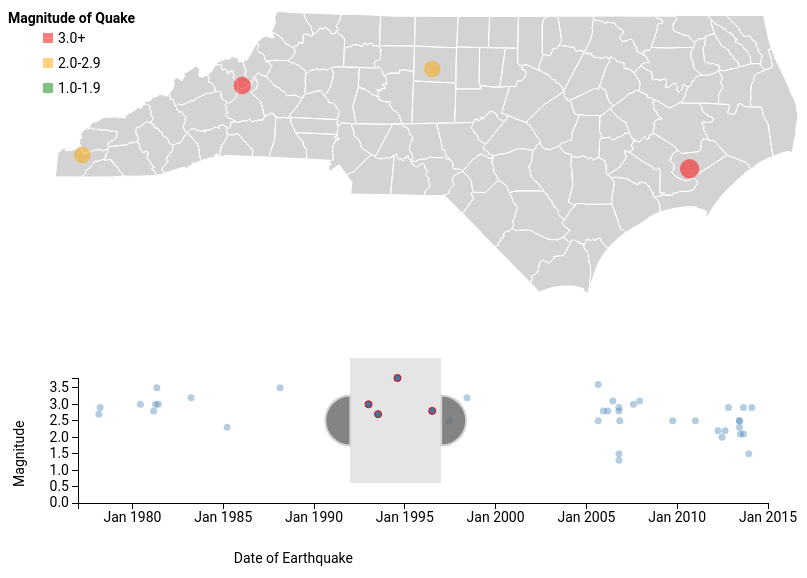
D3 v3 page, settled after 480 driven frames (8 s of simulated time); the page loaded 1 data file(s).


        (window.onload = function() {
            var data = [
                {"date":"2014-02-11","magnitude":"2.9","lat":"35.2961","lon":"-76.6283","location":"21km NE of Bayboro"},
                {"date":"2013-12-10","magnitude":"1.5","lat":"35.2763","lon":"-83.2983","location":"11km WSW of Cullowhee"},
                {"date":"2013-08-28","magnitude":"2.1","lat":"35.2986","lon":"-82.4917","location":"0km W of Valley Hill"},
                {"date":"2013-08-25","magnitude":"2.9","lat":"36.1645","lon":"-81.6665","location":"3km NNE of Blowing Rock"},
                {"date":"2013-06-24","magnitude":"2.1","lat":"35.1506","lon":"-77.6413","location":"13km SSW of Kinston"},
                {"date":"2013-06-07","magnitude":"2.3","lat":"35.2931","lon":"-83.3143","location":"11km SW of Sylva"},
                {"date":"2013-06-06","magnitude":"2.5","lat":"35.2895","lon":"-83.3133","location":"12km WSW of Cullowhee"},
                {"date":"2013-06-06","magnitude":"2.5","lat":"35.2868","lon":"-83.31","location":"11km W of Cullowhee"},
                {"date":"2012-10-29","magnitude":"2.9","lat":"35.61","lon":"-82","location":"North Carolina"},
                {"date":"2012-08-21","magnitude":"2.2","lat":"35.709","lon":"-82.851","location":"North Carolina"},
                {"date":"2012-06-20","magnitude":"2","lat":"35.274","lon":"-83.332","location":"Tennessee-North Carolina border region"},
                {"date":"2012-03-31","magnitude":"2.2","lat":"35.083","lon":"-80.342","location":"North Carolina"},
                {"date":"2011-01-02","magnitude":"2.5","lat":"35.533","lon":"-83.384","location":"Tennessee-North Carolina border region"},
                {"date":"2009-10-03","magnitude":"2.5","lat":"35.3","lon":"-82.5","location":"North Carolina"},
                {"date":"2007-12-07","magnitude":"3.1","lat":"35.246","lon":"-82.161","location":"North Carolina"},
                {"date":"2007-08-04","magnitude":"3","lat":"35.49","lon":"-82.09","location":"North Carolina"},
                {"date":"2006-11-03","magnitude":"2.5","lat":"36.042","lon":"-80.258","location":"Virginia-North Carolina border region"},
                {"date":"2006-10-18","magnitude":"1.3","lat":"36.087","lon":"-80.308","location":"Virginia-North Carolina border region"},
                {"date":"2006-10-18","magnitude":"2.8","lat":"36.101","lon":"-80.303","location":"Virginia-North Carolina border region"},
                {"date":"2006-10-17","magnitude":"1.5","lat":"36.102","lon":"-80.308","location":"Virginia-North Carolina border region"},
                {"date":"2006-10-17","magnitude":"2.9","lat":"36.074","lon":"-80.29","location":"Virginia-North Carolina border region"},
                {"date":"2006-06-16","magnitude":"3.1","lat":"35.515","lon":"-83.229","location":"Tennessee-North Carolina border region"},
                {"date":"2006-03-06","magnitude":"2.8","lat":"35.895","lon":"-82.359","location":"North Carolina"},
                {"date":"2005-12-07","magnitude":"2.8","lat":"35.862","lon":"-82.38","location":"North Carolina"},
                {"date":"2005-08-25","magnitude":"2.5","lat":"35.876","lon":"-82.809","location":"North Carolina"},
                {"date":"2005-08-25","magnitude":"3.6","lat":"35.88","lon":"-82.8","location":"North Carolina"},
                {"date":"1998-06-05","magnitude":"3.2","lat":"35.479","lon":"-80.821","location":"North Carolina"},
                {"date":"1997-06-14","magnitude":"2.5","lat":"35.162","lon":"-82.499","location":"North Carolina"},
                {"date":"1996-07-05","magnitude":"2.8","lat":"35.2","lon":"-84","location":"North Carolina"},
                {"date":"1994-08-06","magnitude":"3.8","lat":"35.067","lon":"-76.751","location":"North Carolina"},
                {"date":"1993-07-12","magnitude":"2.7","lat":"36.035","lon":"-79.823","location":"Virginia-North Carolina border region"},
                {"date":"1993-01-01","magnitude":"3","lat":"35.877","lon":"-82.09","location":"North Carolina"},
                {"date":"1988-02-18","magnitude":"3.5","lat":"35.366","lon":"-83.853","location":"Tennessee-North Carolina border region"},
                {"date":"1985-03-19","magnitude":"2.3","lat":"35.303","lon":"-82.513","location":"North Carolina"},
                {"date":"1983-03-25","magnitude":"3.2","lat":"35.345","lon":"-82.462","location":"North Carolina"},
                {"date":"1981-06-03","magnitude":"3","lat":"36.205","lon":"-81.651","location":"Virginia-North Carolina border region"},
                {"date":"1981-05-05","magnitude":"3.5","lat":"35.33","lon":"-82.43","location":"North Carolina"},
                {"date":"1981-04-09","magnitude":"3","lat":"35.476","lon":"-82.073","location":"North Carolina"},
                {"date":"1981-03-04","magnitude":"2.8","lat":"35.712","lon":"-79.75","location":"North Carolina"},
                {"date":"1980-06-10","magnitude":"3","lat":"35.447","lon":"-82.879","location":"North Carolina"},
                {"date":"1978-03-22","magnitude":"2.9","lat":"36.201","lon":"-81.73","location":"Virginia-North Carolina border region"},
                {"date":"1978-02-25","magnitude":"2.7","lat":"36.19","lon":"-79.299","location":"Virginia-North Carolina border region"}
            ];

            var margin = {top: 20, right: 40, left: 70, bottom: 80},
                width = 800 - margin.left - margin.right,
                height = 225 - margin.top - margin.bottom,
                map_width = 800, map_height = 350;

            var tooltip = d3.select("body").append("div")
                            .attr("class", "tooltip")
                            .style("opacity", 0);

            var color = ["red", "orange", "green"];

            var format = d3.time.format("%Y-%m-%d").parse;

            // map
            var projection = d3.geo.mercator()
                    .translate([map_width/4, map_height/4])
                    .center([-80, 35.78])
                    .rotate([2.5, 0])
                    .scale([4800]);
            var path = d3.geo.path().projection(projection);

            d3.select("#grid").append("div")
                    .attr("id", "map");

            var map = d3.select("#map").append("svg")
                    .attr("width", map_width)
                    .attr("height", map_height)
                    .attr("transform", "translate(0,50)");
                  //  .attr("viewBox", "0 0 50 20");

            var legend = map.append("g")
                .attr("class", "legend")
                .attr("x", 5)
                .attr("y", 300)
                .attr("height", "auto")
                .attr("width", 295);

            legend.append("text")
                .attr("x", 0)
                .attr("y", 15)
                .attr("height",30)
                .attr("width",200)
                .style("fill", "black")
                .style("font-weight", "bold")
                .text("Magnitude of Quake");

            legend.selectAll('g').data(['3.0+', '2.0-2.9', '1.0-1.9'])
                .enter()
                .append('g')
                .each(function(d, i) {
                    var g = d3.select(this);
                    g.append("rect")
                        .attr("x", 35)
                        .attr("y", (i * 25) + 25)
                        .attr("width", 10)
                        .attr("height", 10)
                        .style("fill", color[i])
                        .style("opacity", "0.5");

                    g.append("text")
                        .attr("x", 50)
                        .attr("y", (i * 25) + 35)
                        .attr("height",30)
                        .attr("width",200)
                        .style("fill", "black")
                        .text(d);
            });

            var g = map.append("g");

            d3.json("CountyBoundary84.json", function(topo) {
                var start = d3.selectAll(".selected").data();

                g.selectAll("path")
                    .data(topo.features)
                    .enter()
                    .append("path")
                    .attr("d", path);

                render(start);
            });

            /**
             * Chart
             */
            // Create scales
            var xScale = d3.time.scale()
                    .domain([format("1977-01-01"),format("2015-01-01")])
                    .range([0, width]);

            var yScale = d3.scale.linear()
                    .domain([d3.max(data, function(d) { return d.magnitude; }), 0])
                    .range([0, height]);

            // Create Axis
            var xAxis = d3.svg.axis()
                .scale(xScale)
                .orient("bottom")
                .tickFormat(d3.time.format("%b %Y"));

            var yAxis = d3.svg.axis()
                .scale(yScale)
                .orient("left");

            var chart = d3.select("#grid").append("div")
                    .attr("id", "chart");

            var svg = d3.select("#chart").append("svg")
                    .attr("width", width + margin.left + margin.right)
                    .attr("height", height + margin.top + margin.bottom);

            svg.append("g")
                .attr("class", "x axis")
                .attr("transform", "translate("+ margin.left + "," + (height + margin.top) + ")")
                .call(xAxis);

            svg.append("text")
                .attr("x", width / 2)
                .attr("y", height + margin.bottom)
                .style("text-anchor", "end")
                .text("Date of Earthquake");

            svg.append("g")
                .attr("class", "y axis")
                .attr("transform", "translate(" + margin.left + "," + margin.top + ")")
                .call(yAxis);

            svg.append("text")
                .attr("transform", "rotate(-90)")
                .attr("x", -height /2)
                .attr("y", 6)
                .attr("dy", ".71em")
                .style("text-anchor", "end")
                .text("Magnitude");

            var circle = svg.append("g")
                .selectAll("circle")
                .data(data)
                .enter()
                .append("circle")
                .attr("transform", "translate("+ margin.left + "," + margin.top + ")")
                .attr("cx", function(d) { return xScale(format(d.date)); })
                .attr("cy", function(d) { return yScale(d.magnitude); })
                .attr("r", 3.5)
                .style("fill", "steelblue");

            // Add slider
            var brush = d3.svg.brush()
                .x(xScale)
                .extent([format("1992-01-01"), format("1997-01-01")])
                .on("brushstart", brushstart)
                .on("brush", brushmove)
                .on("brushend", brushend);

            var arc = d3.svg.arc()
                .outerRadius(height / 5)
                .startAngle(0)
                .endAngle(function(d, i) { return i ? -Math.PI : Math.PI; });

            var brushg = svg.append("g")
                .attr("class", "brush")
                .call(brush);

            brushg.selectAll(".resize").append("path")
                .attr("transform", "translate(" + margin.left + "," +  height / 2 + ")")
                .attr("d", arc);

            brushg.selectAll("rect")
                .attr("height", height)
                .attr("transform", "translate(" + margin.left + ",0)");

            // Pause briefly so initial selection doesn't render under the map
            setTimeout(function() {
                brushstart();
                brushmove();
            }, 1000);

            // Add notes
            d3.select("#grid")
                    .append("p")
                    .attr("class", "notes")
                    .text("Slider heavily based on Mike Bostock's brush handles example: http://bl.ocks.org/mbostock/4349545");
            d3.select("#grid")
                    .append("p")
                    .attr("class", "notes")
                    .text('Earthquake date courtesy of: http://earthquake.usgs.gov/earthquakes/search/');
            d3.select("#grid")
                    .append("p")
                    .attr("class", "notes")
                    .text("North Carolina bounds courtesy of: http://www.netstate.com/states/geography/nc_geography.htm");


            function brushstart() {
              svg.classed("selecting", true);
            }

            function brushmove() {
              var s = brush.extent();
              circle.classed("selected", function(d) { return s[0] <= format(d.date) && format(d.date) <= s[1]; });
              var selected = d3.selectAll(".selected").data();
              render(selected);
            }

            function brushend() {
                svg.classed("selecting", !d3.event.target.empty());
            }

            function render(start) {
                enter(start);
                update(start);
                remove(start);
            }

            function enter(data) {
                g.selectAll("circle")
                    .data(data)
                    .enter()
                    .append("circle")
                    .attr("class", "map-circle")
                    .attr("cx", function(d) {
                        return projection([d.lon, d.lat])[0]; })
                    .attr("cy", function(d) {
                        return projection([d.lon, d.lat])[1]; })
                    .attr("r", function(d) {
                        return Math.sqrt(d.magnitude) * 5;
                    })
                    .style("fill", function(d) {
                        return quake_color(d);
                    })
                    .style("opacity", 0.5)
                    .on("mouseover", function(d) {
                        tooltips(d);
                    })
                    .on("mouseout", function() {
                        tooltip.transition()
                           .duration(500)
                           .style("opacity", 0);
                    });

            }

            function update(data) {
                g.selectAll("circle")
                    .data(data)
                    .attr("cx", function(d) {
                        return projection([d.lon, d.lat])[0]; })
                    .attr("cy", function(d) {
                        return projection([d.lon, d.lat])[1]; })
                    .attr("r", function(d) {
                        return Math.sqrt(d.magnitude) * 5;
                    })
                    .style("fill", function(d) {
                        return quake_color(d);
                    })
                    .on("mouseover", function(d) {
                       tooltips(d);
                    });
            }

            function remove(data) {
                g.selectAll("circle")
                    .data(data)
                    .exit()
                    .remove();
            }

            function quake_color(d) {
                var color;

                if(Math.floor(parseInt(d.magnitude)) >= 3) {
                    color = "red";
                } else if(Math.floor(parseInt(d.magnitude)) >= 2) {
                    color = "orange";
                } else {
                    color = "green";
                }

                return color;
            }

            function tooltips(d) {
                var date_format = format(d.date).toDateString();

                tooltip.transition()
                    .duration(200)
                    .style("opacity", 0.8);

                tooltip.html("Magnitude " + d.magnitude +" quake<br/>on " + date_format + "<br/>" + d.location)
                    .style("left", (d3.event.pageX - 28) + "px")
                    .style("top", (d3.event.pageY - 28) + "px");
            }
        })();
    


    var _gaq = _gaq || [];
    _gaq.push(['_setAccount', 'UA-47256145-1']);
    _gaq.push(['_trackPageview']);

    (function() {
        var ga = document.createElement('script'); ga.type = 'text/javascript'; ga.async = true;
        ga.src = ('https:' == document.location.protocol ? 'https://ssl' : 'http://www') + '.google-analytics.com/ga.js';
        var s = document.getElementsByTagName('script')[0]; s.parentNode.insertBefore(ga, s);
    })();



### data: CountyBoundary84.json
{
 "type": "FeatureCollection",
 "features": [
  {
   "type": "Feature",
   "properties": {},
   "geometry": {
    "type": "GeometryCollection",
    "geometries": "[... 100 items]"
   }
  }
 ]
}